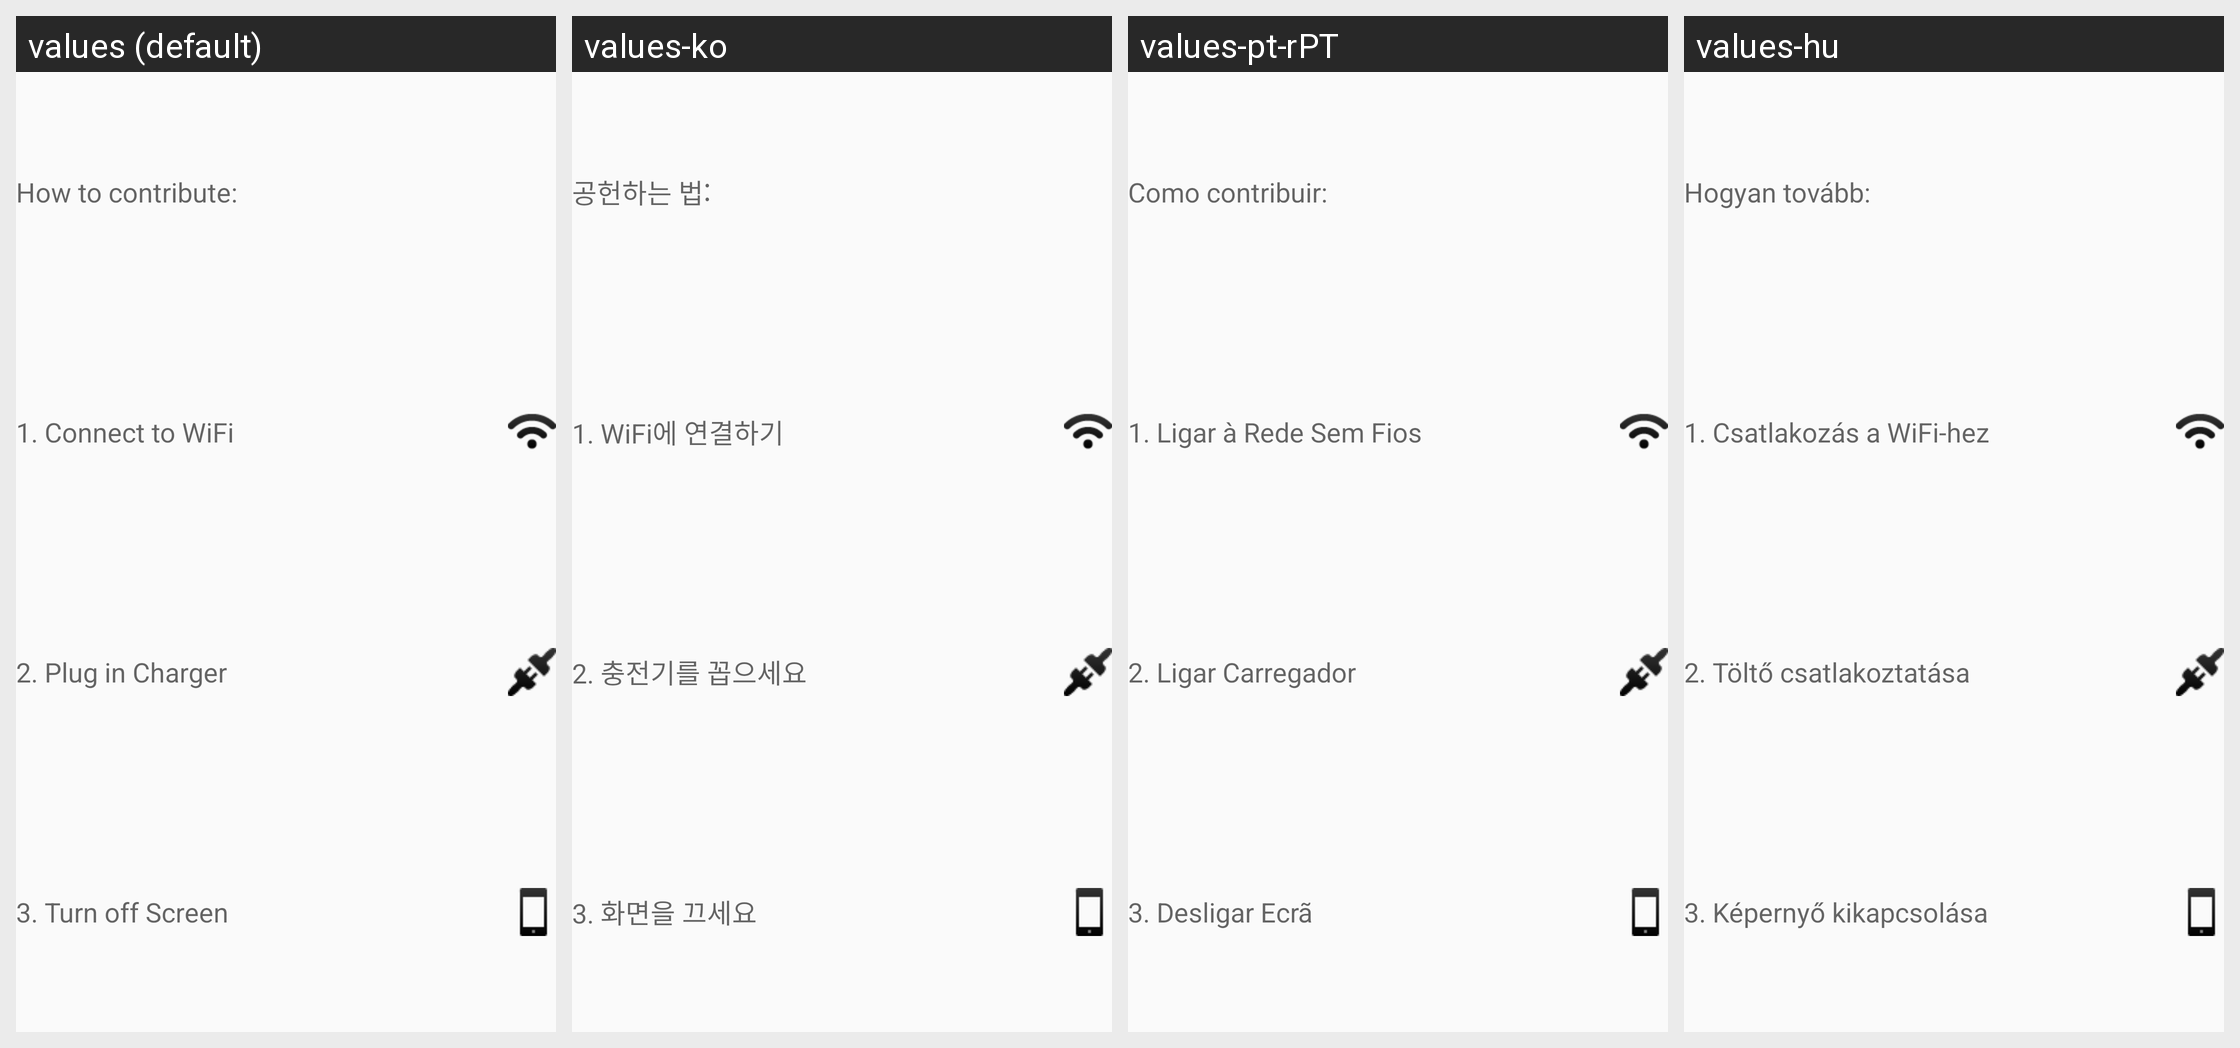

Translations of the strings shown on this Android screen, per locale in the grid:
Android screen res/layout/attach_project_hint_contribution_layout.xml rendered under 4 locales, left to right: values (default), values-ko, values-pt-rPT, values-hu. Device: Nexus 5 (rendered at 1080×1920; each locale shown at half size, 540×960, under a caption strip naming it); theme Theme.Styled.
Other locales in the repository, not shown: values-bg, values-ca, values-cs, values-da, values-de, values-el, values-en, values-es, values-fi, values-fr, values-he, values-hr, values-it-rIT, values-ja, values-ka, values-lt, values-nl, values-pl, values-pt-rBR, values-ro, values-ru, values-ru-rRU, values-sk, values-sl, values-sv, values-tr, values-uk, values-zh-rCN, values-zh-rTW.
Strings drawn on this screen, with the default value and each locale's value (text and hints the layout hard-codes, and strings that could not be matched under every locale, appear in the picture but are not listed):

attachproject_hint_contribtion_header
  values: How to contribute:
  values-ko: 공헌하는 법:
  values-pt-rPT: Como contribuir:
  values-hu: Hogyan tovább:

attachproject_hint_contribtion_wifi
  values: 1. Connect to WiFi
  values-ko: 1. WiFi에 연결하기
  values-pt-rPT: 1. Ligar à Rede Sem Fios
  values-hu: 1. Csatlakozás a WiFi-hez

attachproject_hint_contribtion_charger
  values: 2. Plug in Charger
  values-ko: 2. 충전기를 꼽으세요
  values-pt-rPT: 2. Ligar Carregador
  values-hu: 2. Töltő csatlakoztatása

attachproject_hint_contribtion_screen
  values: 3. Turn off Screen
  values-ko: 3. 화면을 끄세요
  values-pt-rPT: 3. Desligar Ecrã
  values-hu: 3. Képernyő kikapcsolása
